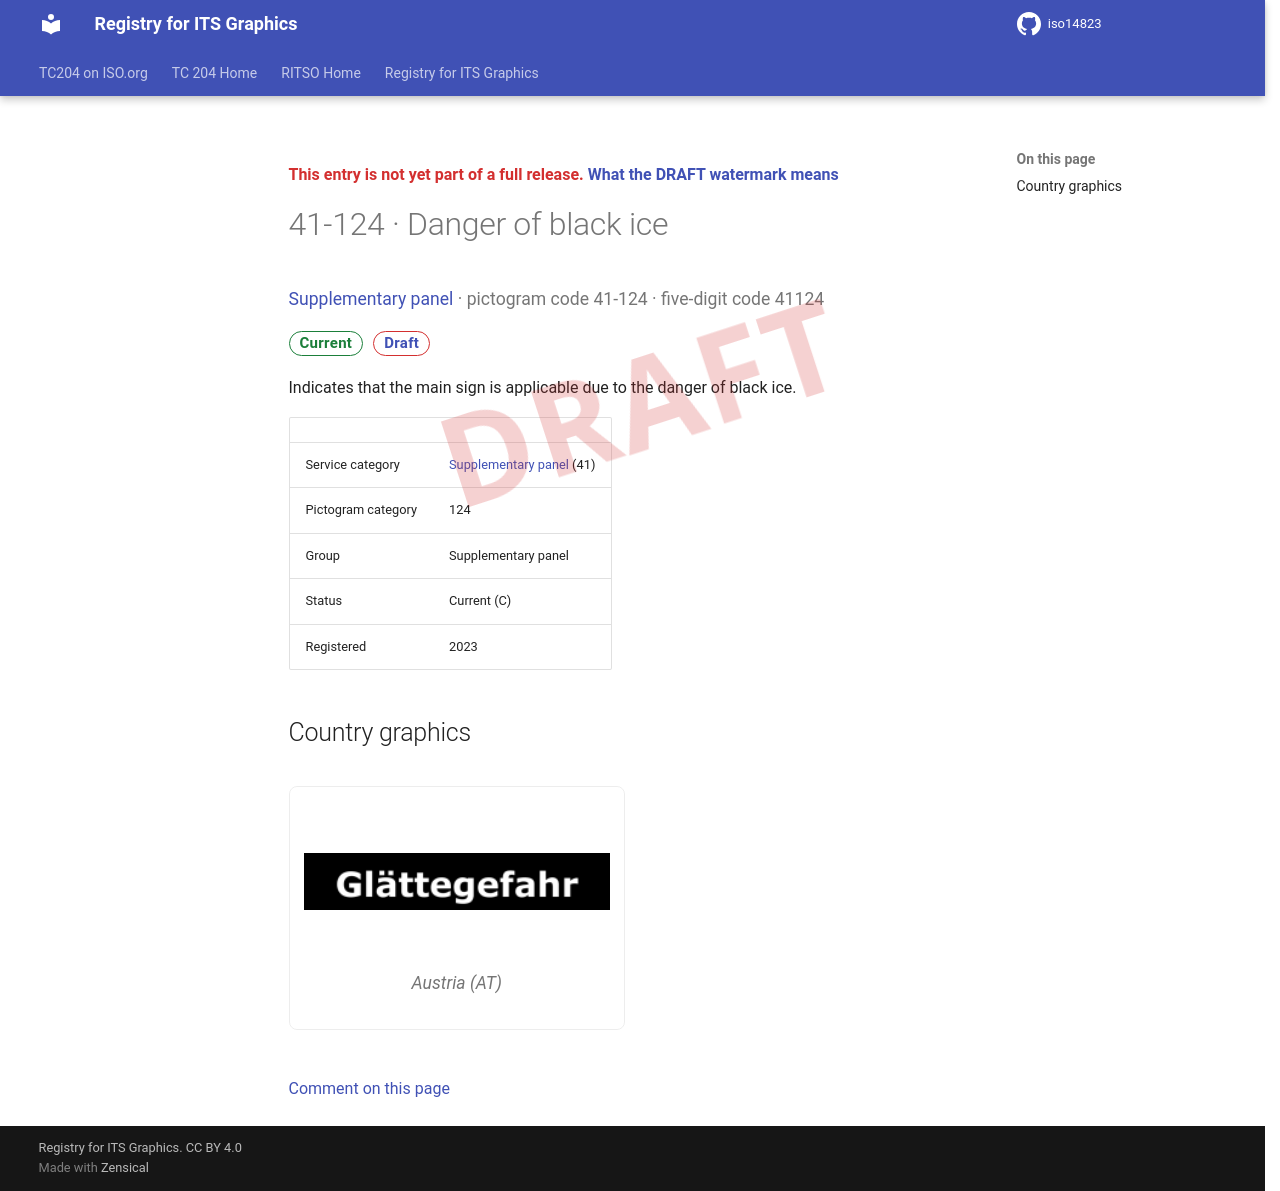

repository: k-vaughn/iso14823 · page: v0.1.0-alpha.1/signs/41-124/index.html · generator: mkdocs

<div class="draft4-watermark" aria-hidden="true"></div>

<p class="draft-note">This entry is not yet part of a full release. <a href="../#draft-watermark">What the DRAFT watermark means</a></p>

# 41-124 · Danger of black ice

<p class="sign-kicker"><a href="../categories/41/">Supplementary panel</a> · pictogram code 41-124 · five-digit code 41124</p>
<p class="sign-chips"><span class="chip chip-current">Current</span> <a class="chip chip-draft" href="../#draft-watermark">Draft</a></p>
<p>Indicates that the main sign is applicable due to the danger of black ice.</p>
| | |
| --- | --- |
| Service category | <a href="../categories/41/">Supplementary panel</a> (41) |
| Pictogram category | 124 |
| Group | Supplementary panel |
| Status | Current (C) |
| Registered | 2023 |

## Country graphics

<div class="sign-grid">
<figure class="sign-card">
<img src="../graphics/at/41-124.png" alt="Austria graphic for Danger of black ice (41-124)" loading="lazy">

<figcaption>Austria (AT)</figcaption>
</figure>
</div>

[Comment on this page](https://github.com/k-vaughn/iso14823/issues/new?template=page-feedback.yml&title=%5BPage+feedback%5D+41-124+%C2%B7+Danger+of+black+ice&page-title=41-124+%C2%B7+Danger+of+black+ice&page-path=signs%2F41-124.md)
